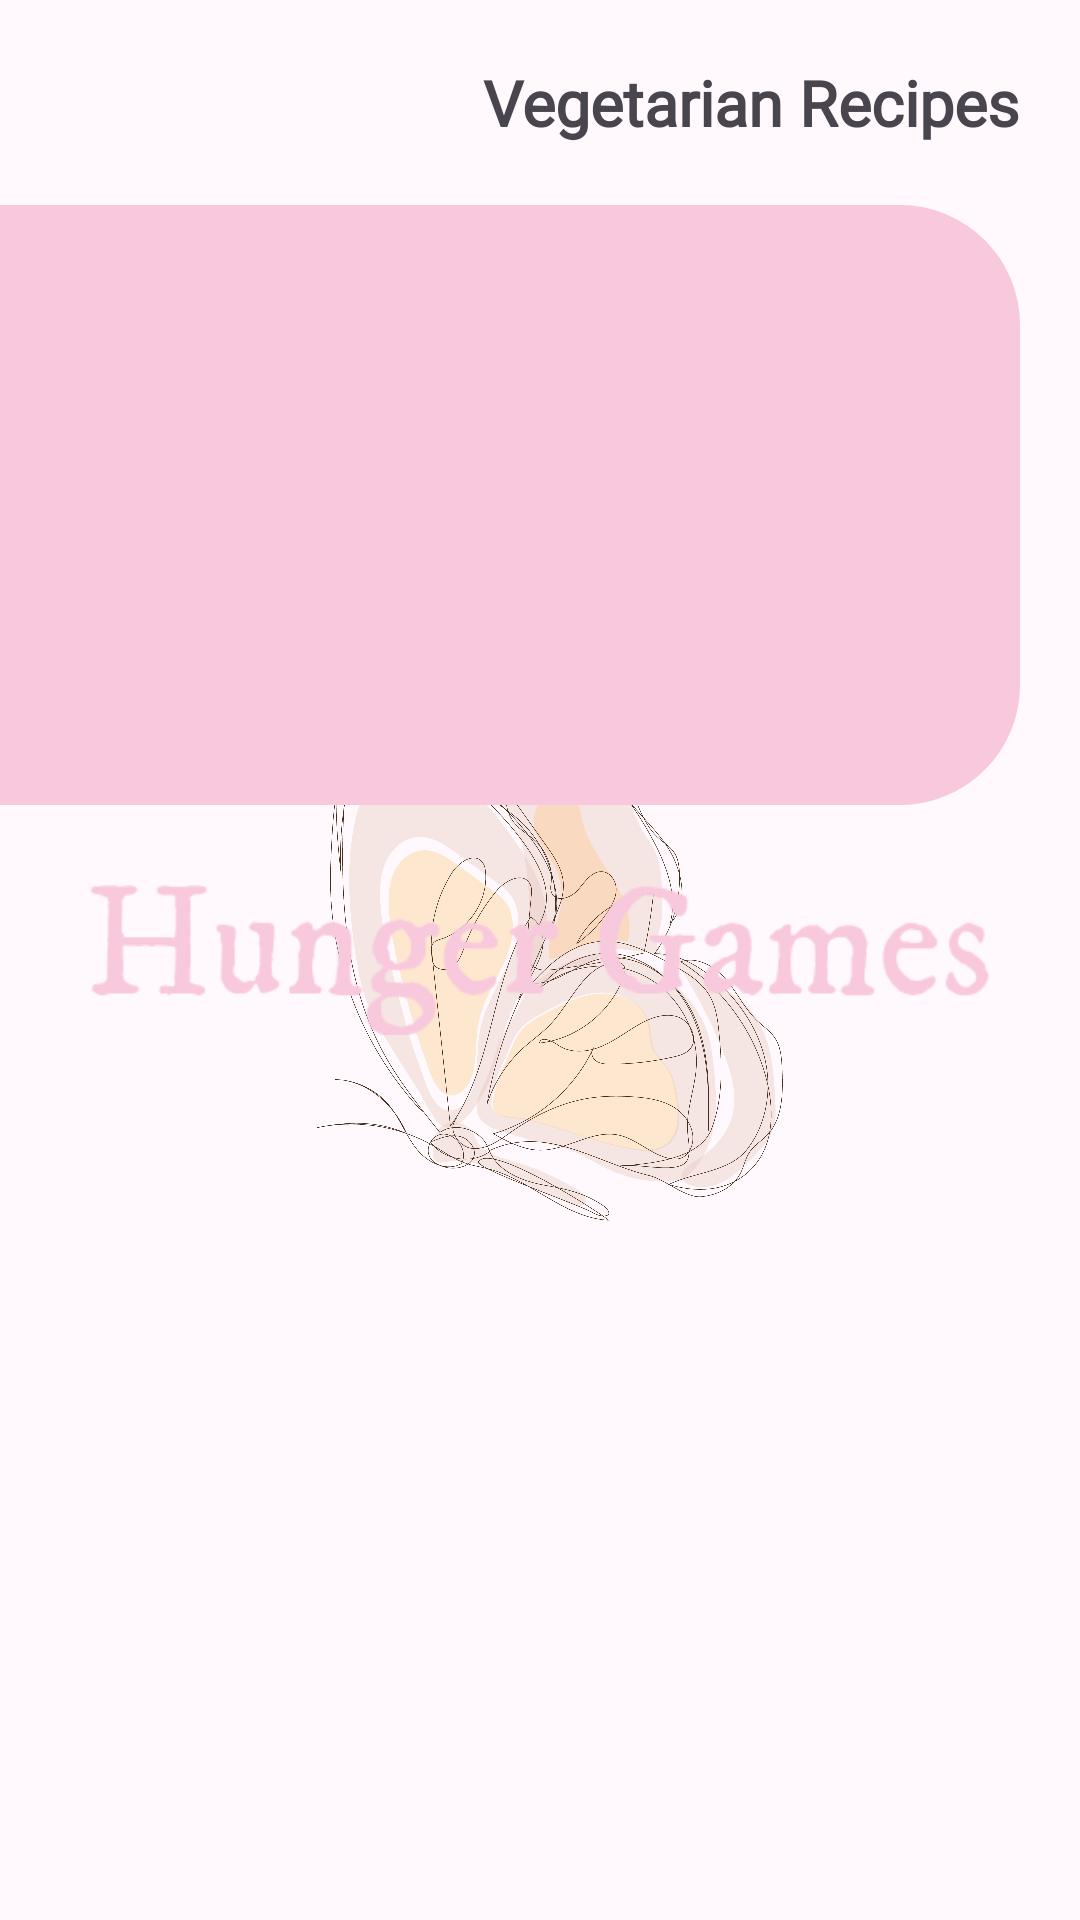

This screen was rendered from an Android layout file. Write that file and the resources it references.
<!-- AndroidManifest.xml: application theme Theme.HungerGames -->
<!-- res/layout/explore_recyclerviews_left.xml -->
<?xml version="1.0" encoding="utf-8"?>
<androidx.constraintlayout.widget.ConstraintLayout xmlns:android="http://schemas.android.com/apk/res/android"
    xmlns:app="http://schemas.android.com/apk/res-auto"
    android:layout_width="match_parent"
    android:layout_height="wrap_content">

    <TextView
        android:id="@+id/heading"
        android:layout_width="0dp"
        android:layout_height="wrap_content"
        android:layout_gravity="center"
        android:layout_margin="20dp"
        android:layout_weight="1"
        android:fontFamily="@font/mod"
        android:text="Vegetarian Recipes"
        android:textSize="21sp"
        android:textStyle="bold"
        app:layout_constraintEnd_toEndOf="parent"
        app:layout_constraintTop_toTopOf="parent" />

    <androidx.recyclerview.widget.RecyclerView
        android:id="@+id/exp_nested_rv"
        android:layout_width="match_parent"
        android:layout_height="200dp"
        android:layout_marginEnd="20dp"
        android:layout_marginTop="20dp"
        android:background="@drawable/explore_bg_left"
        android:padding="20dp"
        app:layout_constraintEnd_toEndOf="parent"
        app:layout_constraintStart_toStartOf="parent"
        app:layout_constraintTop_toBottomOf="@+id/heading" />

</androidx.constraintlayout.widget.ConstraintLayout>
<!-- resources referenced by this layout -->
<resources>
  <!-- drawable explore_bg_left (drawable) -->
  <?xml version="1.0" encoding="utf-8"?>
  <shape xmlns:android="http://schemas.android.com/apk/res/android" android:shape="rectangle">
  
      <solid android:color="@color/colorAccent"/>
      <corners android:topRightRadius="40dp"
          android:bottomRightRadius="40dp"/>
  </shape>
  <style name="Theme.HungerGames" parent="Theme.Material3.Light.NoActionBar">
          
          <item name="colorPrimary">@color/colorAccent</item>
          <item name="colorPrimaryVariant">@color/colorAccent2</item>
          <item name="colorOnPrimary">@color/white</item>
          
          <item name="colorSecondary">@color/teal_200</item>
          <item name="colorSecondaryVariant">@color/teal_700</item>
          <item name="colorOnSecondary">@color/black</item>
          
          <item name="android:statusBarColor">?attr/colorPrimaryVariant</item>
          
          <item name="android:windowBackground">@drawable/splashscreen</item>
      </style>
  <color name="colorAccent">#F8C8DC</color>
  <color name="colorAccent2">#FF8FAB</color>
  <color name="white">#FFFFFFFF</color>
  <color name="teal_200">#F8C8DC</color>
  <color name="teal_700">#FF018786</color>
  <color name="black">#FF000000</color>
  <!-- drawable splashscreen (drawable-v24) -->
  <?xml version="1.0" encoding="utf-8"?>
  <layer-list xmlns:android="http://schemas.android.com/apk/res/android">
  
      <item android:drawable="@color/background"/>
  
      <item android:drawable="@drawable/butterfly"
          android:width="200dp"
          android:height="200dp"
          android:gravity="center"/>
  
      <item
          android:drawable="@drawable/hungergames"
          android:width="300dp"
          android:height="50dp"
          android:gravity="center"/>
  
  </layer-list>
  <color name="background">#FFF8FC</color>
  <!-- drawable butterfly: png bitmap (drawable, 298987 bytes) -->
  <!-- drawable hungergames: png bitmap (drawable, 11248 bytes) -->
</resources>
